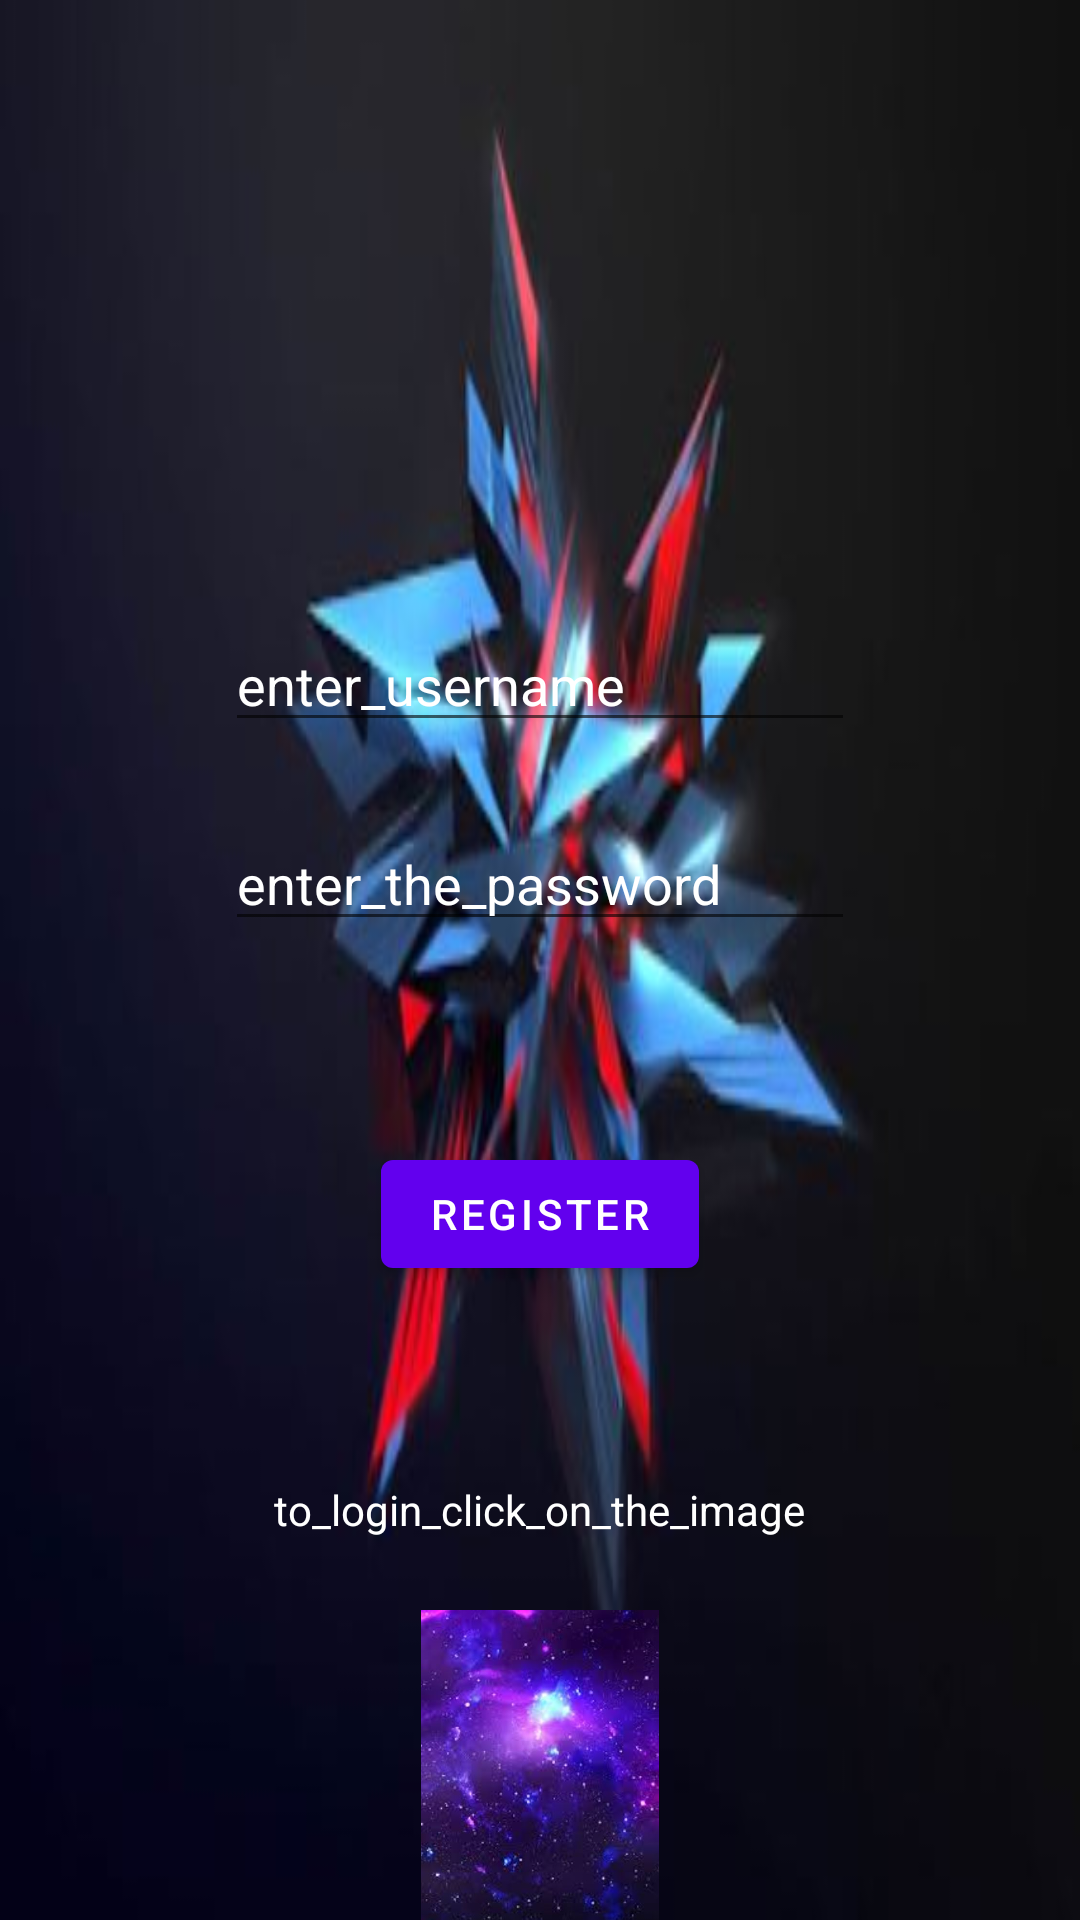

The Android layout XML behind this screen, and the referenced resources:
<!-- AndroidManifest.xml: activity theme Theme.Registerlogin.NoActionBar -->
<!-- res/layout/activity_main.xml -->
<?xml version="1.0" encoding="utf-8"?>
<RelativeLayout xmlns:android="http://schemas.android.com/apk/res/android"
    xmlns:app="http://schemas.android.com/apk/res-auto"
    android:layout_width="match_parent"
    android:layout_height="match_parent"
    android:background="@drawable/c"
    app:layout_behavior="@string/appbar_scrolling_view_behavior">

    <EditText
        android:id="@+id/e"
        android:layout_width="wrap_content"
        android:layout_height="wrap_content"
        android:layout_centerHorizontal="true"
        android:layout_marginTop="206dp"
        android:ems="10"
        android:importantForAutofill="no"
        android:inputType="textPersonName"
        android:text="enter_username"
        android:textColor="#FFFFFF" />

    <EditText
        android:id="@+id/ed"
        android:layout_width="wrap_content"
        android:layout_height="wrap_content"
        android:layout_below="@+id/e"
        android:layout_centerHorizontal="true"
        android:layout_marginTop="25dp"
        android:autofillHints=""
        android:ems="10"
        android:inputType="textPersonName"
        android:text="enter_the_password"
        android:textColor="#FFFFFF" />

    <Button
        android:id="@+id/button"
        android:layout_width="wrap_content"
        android:layout_height="wrap_content"
        android:layout_below="@id/ed"
        android:layout_centerInParent="true"
        android:layout_marginTop="67dp"
        android:text="register" />

    <TextView
        android:id="@+id/te"
        android:layout_width="wrap_content"
        android:layout_height="wrap_content"
        android:layout_marginTop="65dp"
        android:layout_below="@id/button"
        android:layout_centerHorizontal="true"
        android:textColor="@color/white"
        android:text="to_login_click_on_the_image" />

    <ImageView
        android:id="@+id/imageView"
        android:layout_width="168dp"
        android:layout_height="168dp"
        app:srcCompat="@drawable/cool"
        android:layout_below="@id/te"
        android:layout_marginTop="24dp"
        android:layout_centerHorizontal="true"
        android:contentDescription="todo"
        />


</RelativeLayout>
<!-- resources referenced by this layout -->
<resources>
  <!-- drawable c: jpg bitmap (drawable, 20945 bytes) -->
  <!-- drawable cool: jpg bitmap (drawable, 43174 bytes) -->
  <style name="Theme.Registerlogin.NoActionBar">
          <item name="windowActionBar">false</item>
          <item name="windowNoTitle">true</item>
      </style>
  <!-- not gathered from this repository: default colours our renderer supplied (Android Studio template values) -->
  <color name="white">#FFFFFFFF</color>
</resources>
